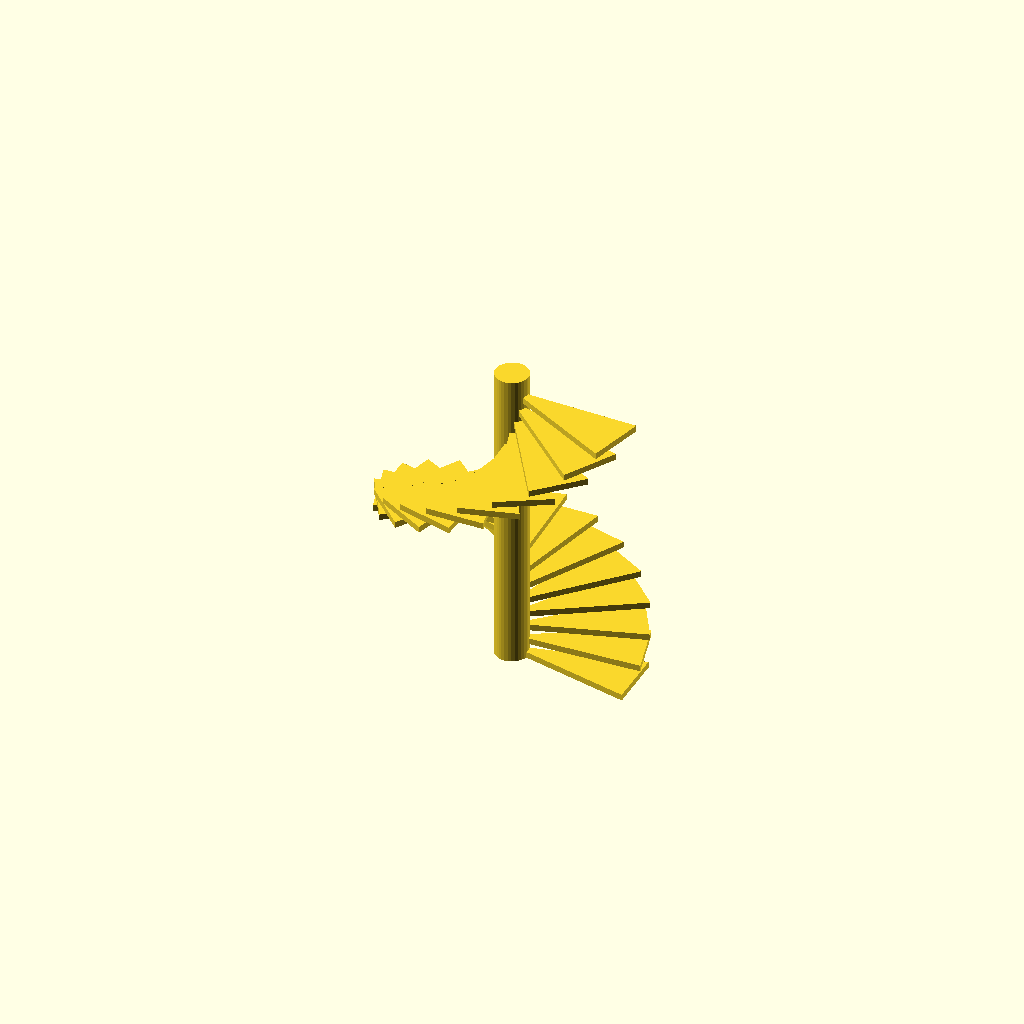
Cell 1 — every parameter at its default value.
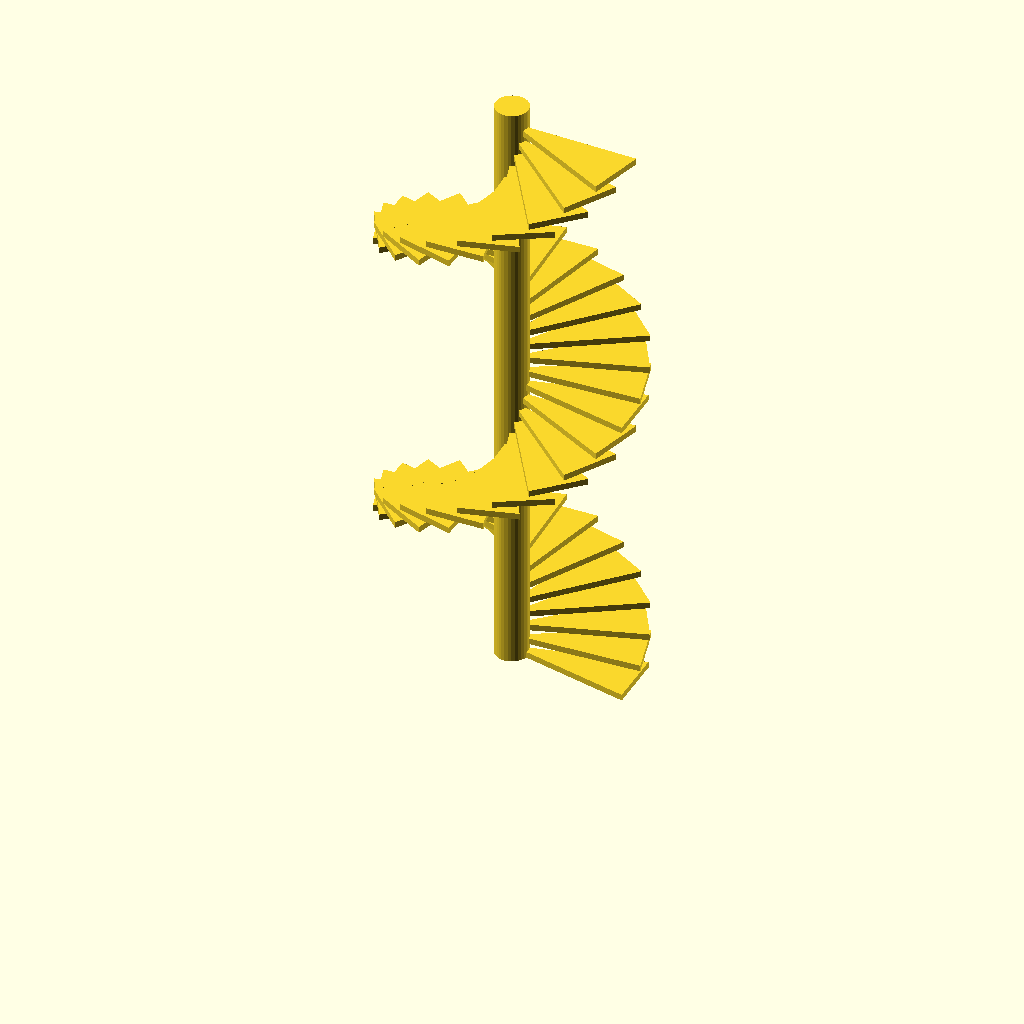
Cell 2 — steps set to 48, the other parameters unchanged.
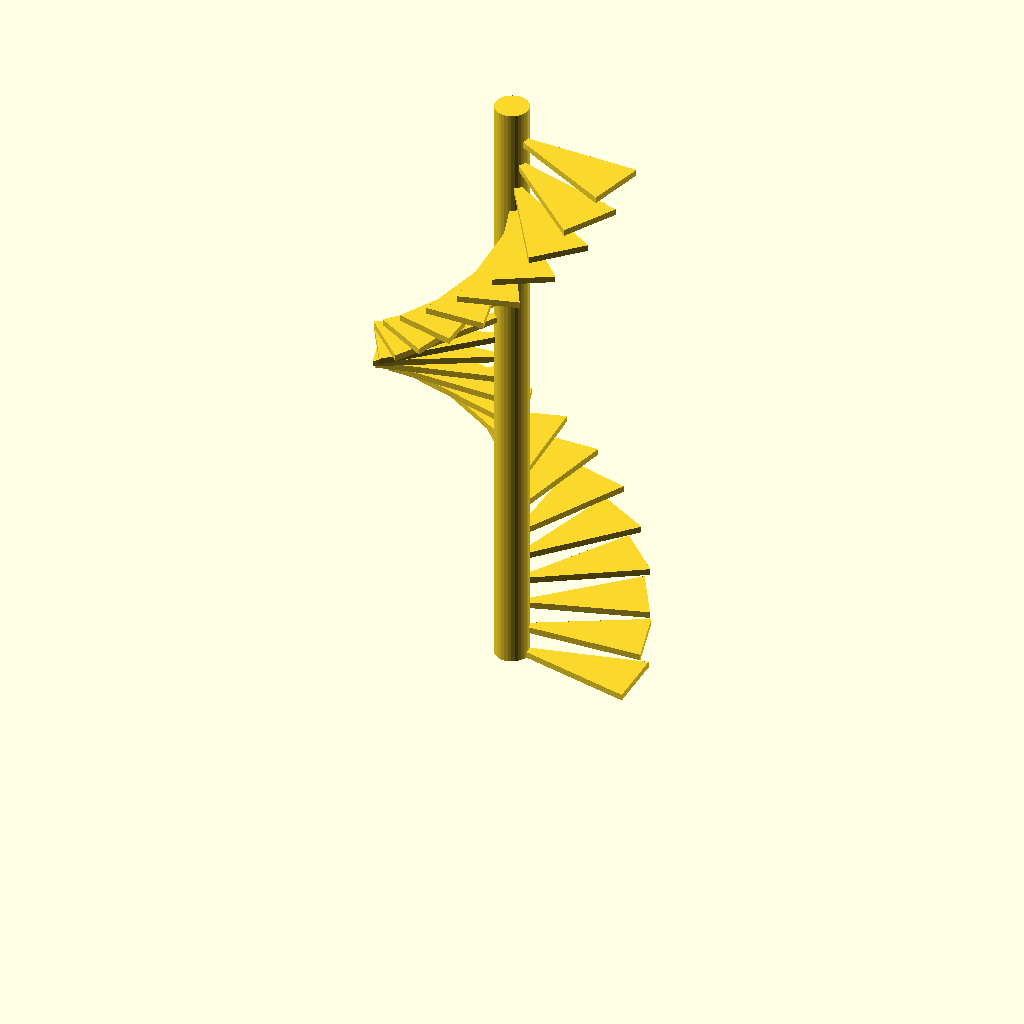
Cell 3 — rise set to 6, the other parameters unchanged.
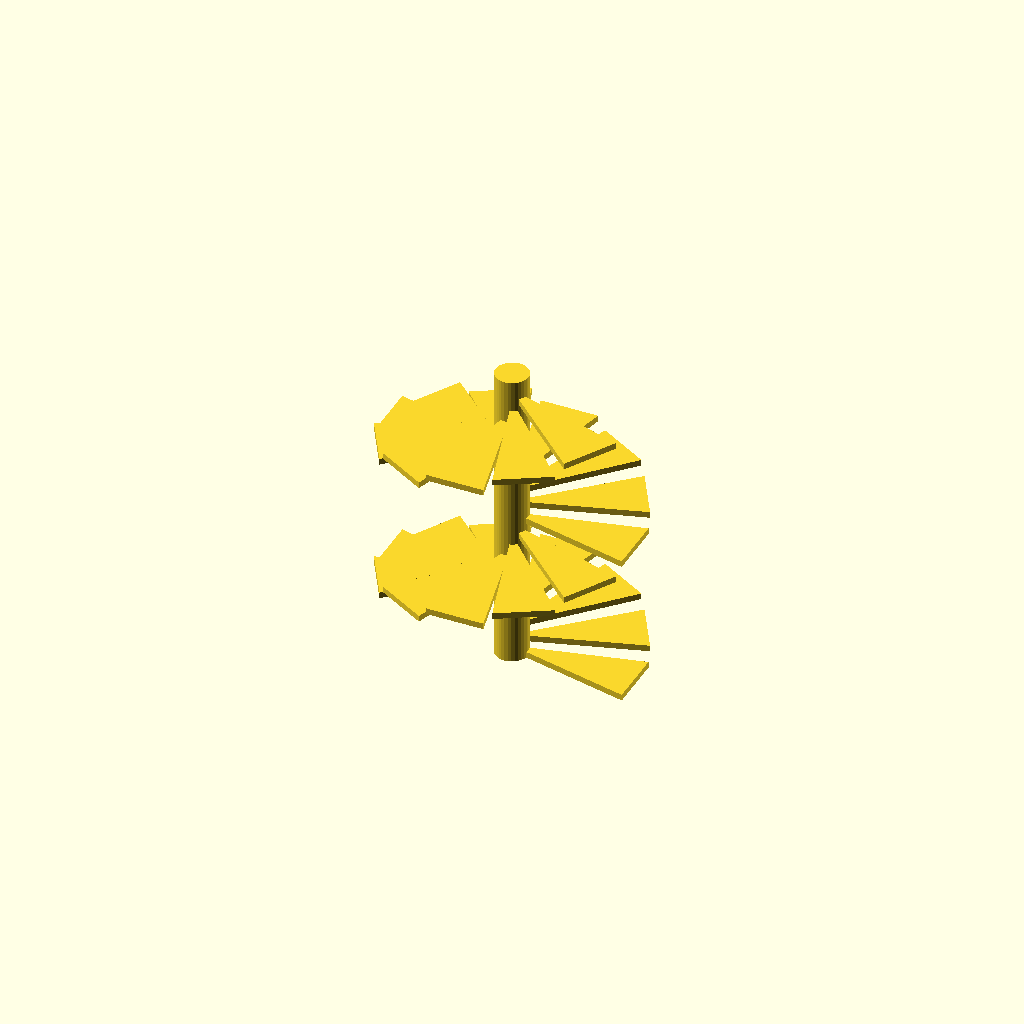
Cell 4: the same model with turn = 30.
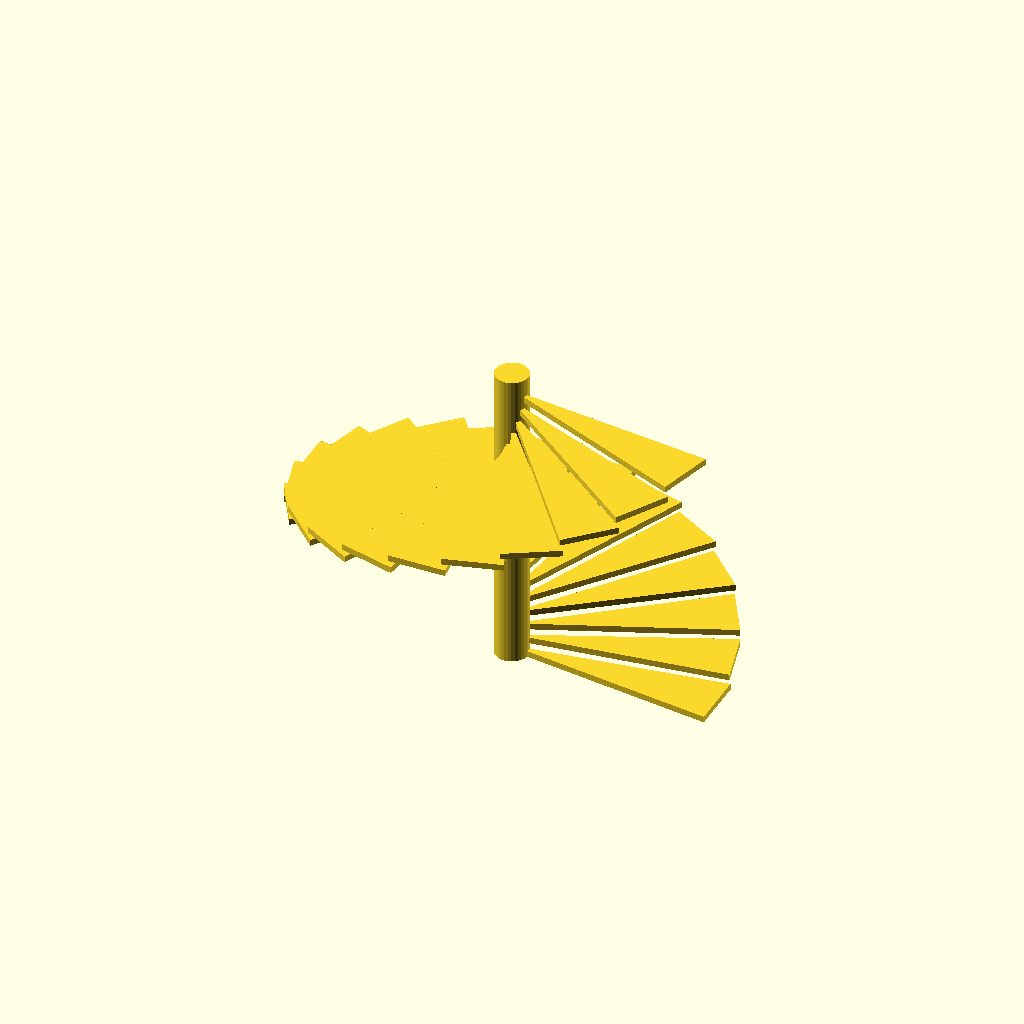
Cell 5 — radius set to 50, the other parameters unchanged.
All cells are drawn from one camera (rotation 55°, 0°, 25°, orthographic, colour scheme Cornfield), so only the parameter changes between them.
OpenSCAD source file web/examples/spiral-stair.scad:
// A spiral staircase: a wedge for each step, turned and raised a little more than the one before.
steps  = 24;	// [8:48]
rise   = 3;		// [1:6]
turn   = 15;	// [5:30]
radius = 30;	// [15:50]
$fn = 32;

cylinder(r = 4, h = steps * rise + 3);

for (i = [0 : steps - 1])
	translate([0, 0, i * rise])
		rotate([0, 0, i * turn])
			linear_extrude(1.5) polygon([[0, 0], [radius, -7], [radius, 7]]);
Customizer parameters (derived from the source; name, type, default, range or options):
steps: number, default 24, range 8 to 48
rise: number, default 3, range 1 to 6
turn: number, default 15, range 5 to 30
radius: number, default 30, range 15 to 50
